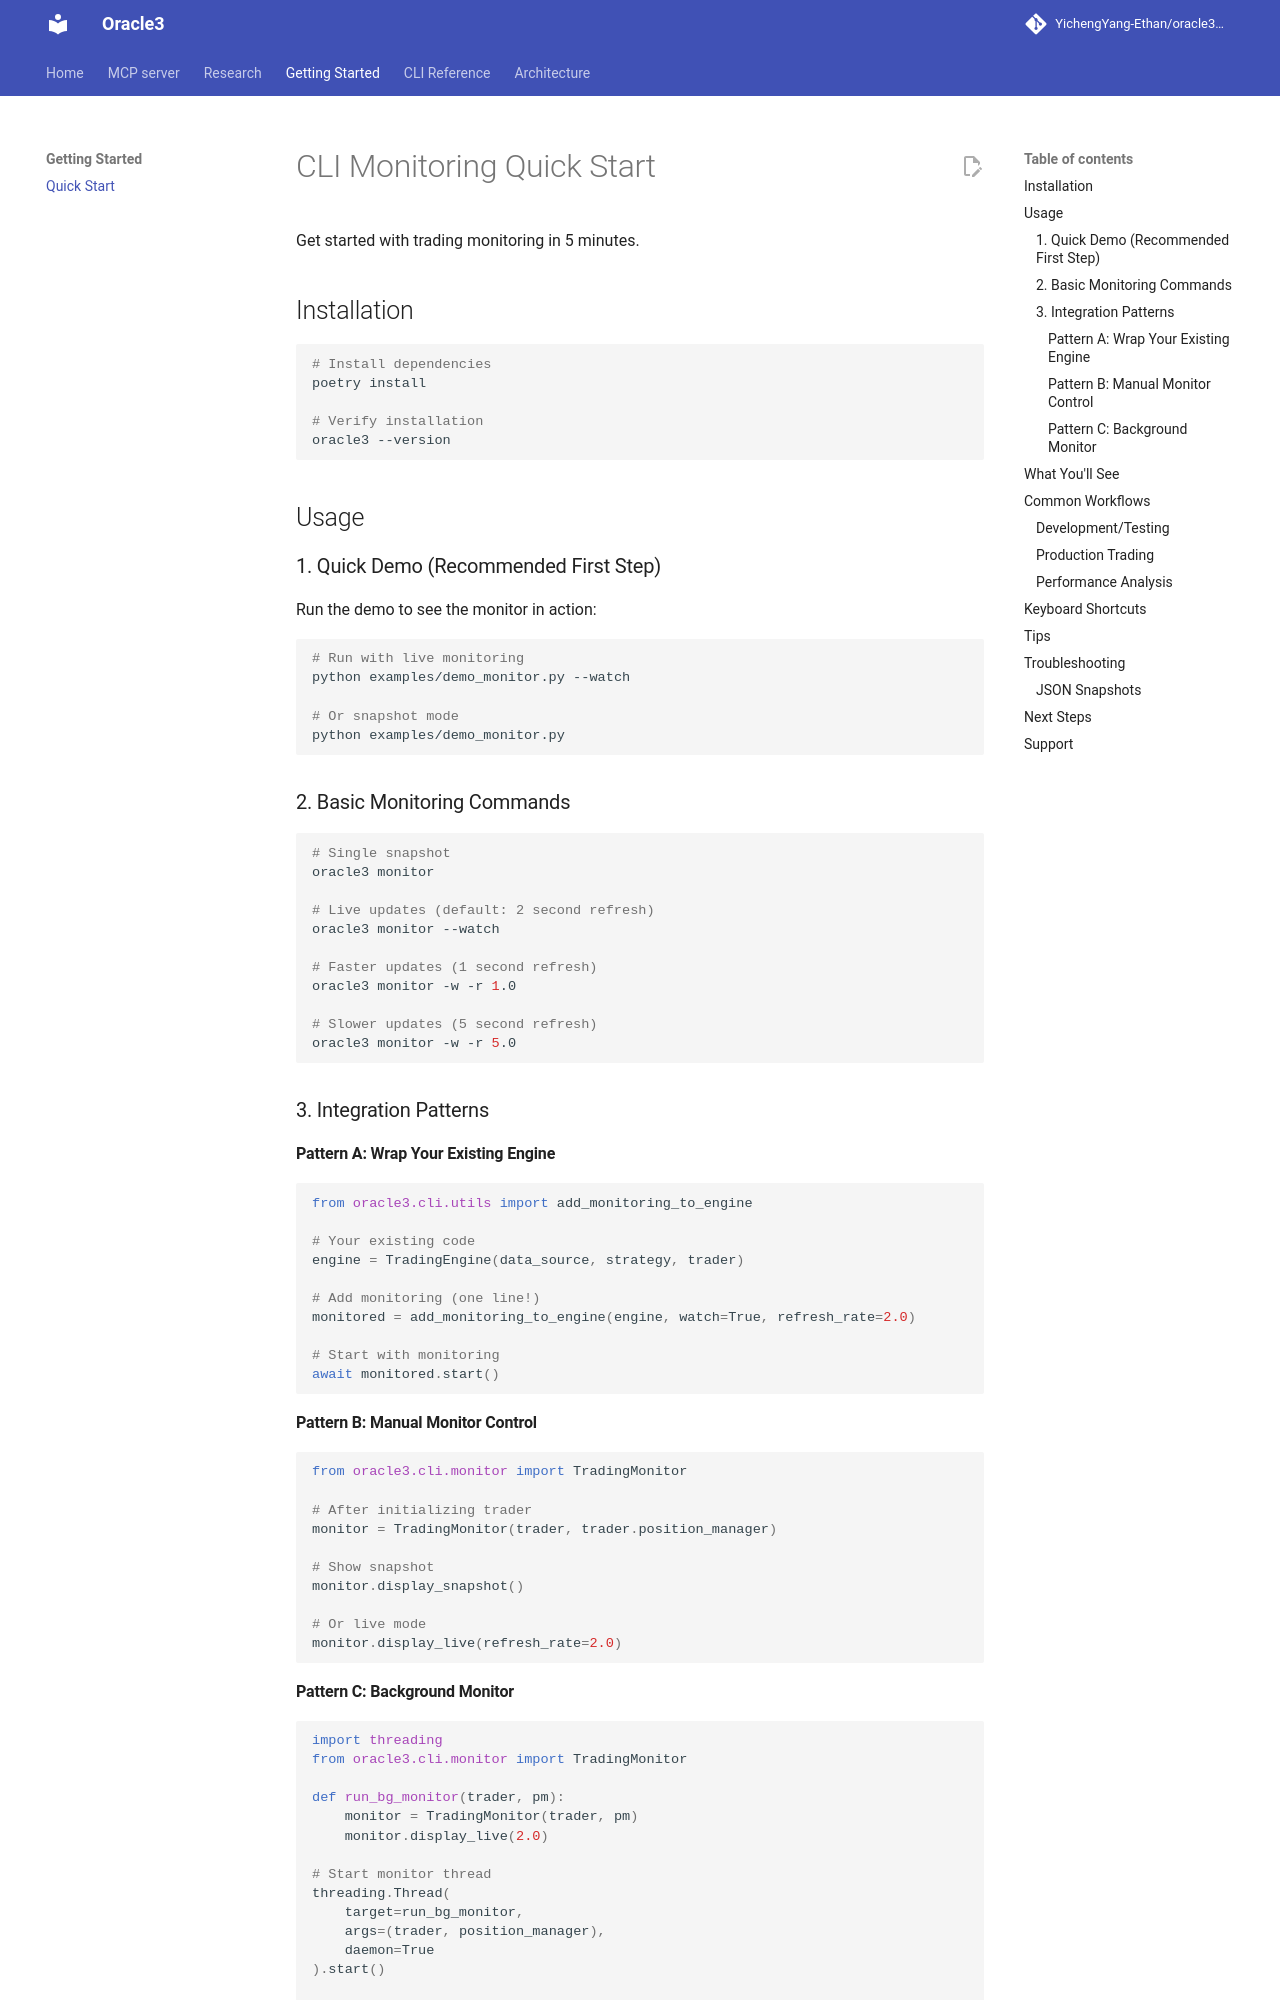

repository: YichengYang-Ethan/oracle3 · page: CLI_QUICK_START/index.html · generator: mkdocs

# CLI Monitoring Quick Start

Get started with trading monitoring in 5 minutes.

## Installation

```bash
# Install dependencies
poetry install

# Verify installation
oracle3 --version
```

## Usage

### 1. Quick Demo (Recommended First Step)

Run the demo to see the monitor in action:

```bash
# Run with live monitoring
python examples/demo_monitor.py --watch

# Or snapshot mode
python examples/demo_monitor.py
```

### 2. Basic Monitoring Commands

```bash
# Single snapshot
oracle3 monitor

# Live updates (default: 2 second refresh)
oracle3 monitor --watch

# Faster updates (1 second refresh)
oracle3 monitor -w -r 1.0

# Slower updates (5 second refresh)
oracle3 monitor -w -r 5.0
```

### 3. Integration Patterns

#### Pattern A: Wrap Your Existing Engine

```python
from oracle3.cli.utils import add_monitoring_to_engine

# Your existing code
engine = TradingEngine(data_source, strategy, trader)

# Add monitoring (one line!)
monitored = add_monitoring_to_engine(engine, watch=True, refresh_rate=2.0)

# Start with monitoring
await monitored.start()
```

#### Pattern B: Manual Monitor Control

```python
from oracle3.cli.monitor import TradingMonitor

# After initializing trader
monitor = TradingMonitor(trader, trader.position_manager)

# Show snapshot
monitor.display_snapshot()

# Or live mode
monitor.display_live(refresh_rate=2.0)
```

#### Pattern C: Background Monitor

```python
import threading
from oracle3.cli.monitor import TradingMonitor

def run_bg_monitor(trader, pm):
    monitor = TradingMonitor(trader, pm)
    monitor.display_live(2.0)

# Start monitor thread
threading.Thread(
    target=run_bg_monitor,
    args=(trader, position_manager),
    daemon=True
).start()

# Run trading engine
await engine.start()
```
